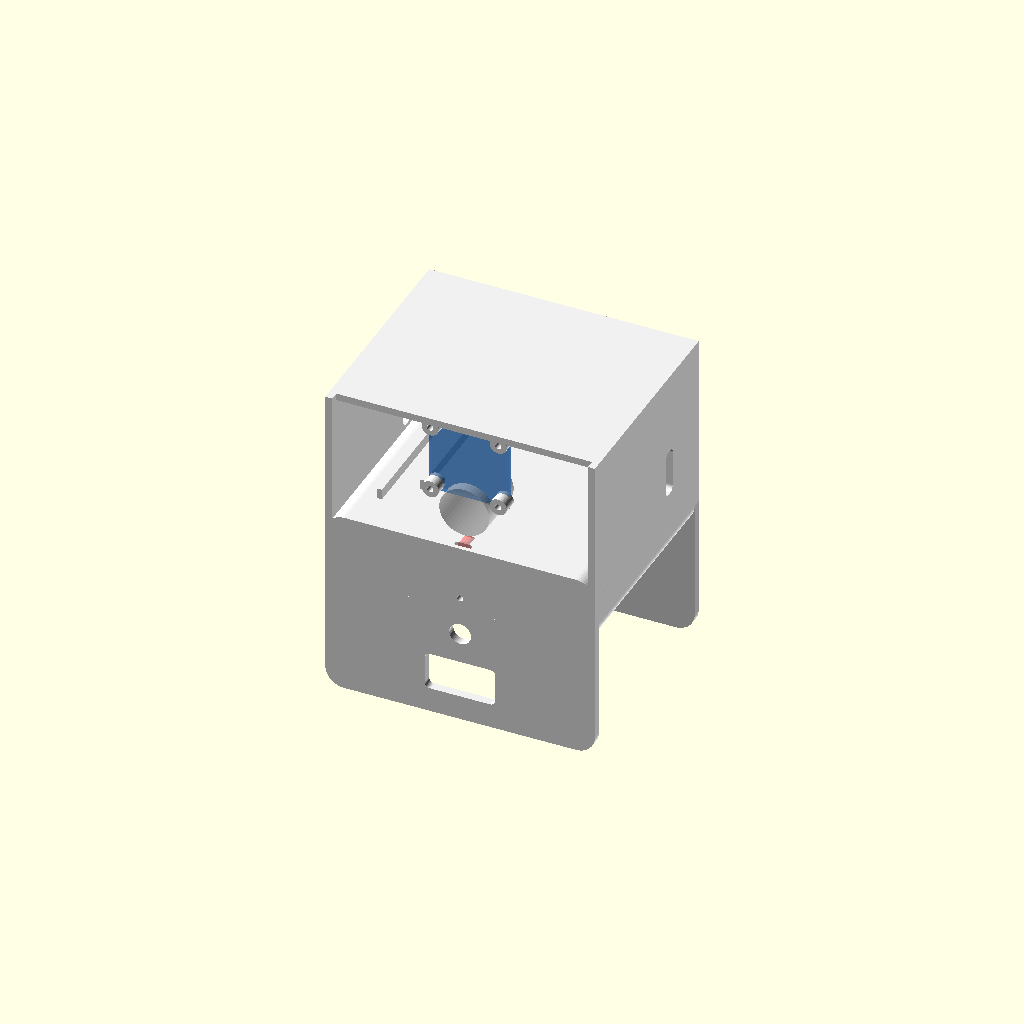
Cell 1 — every parameter at its default value.
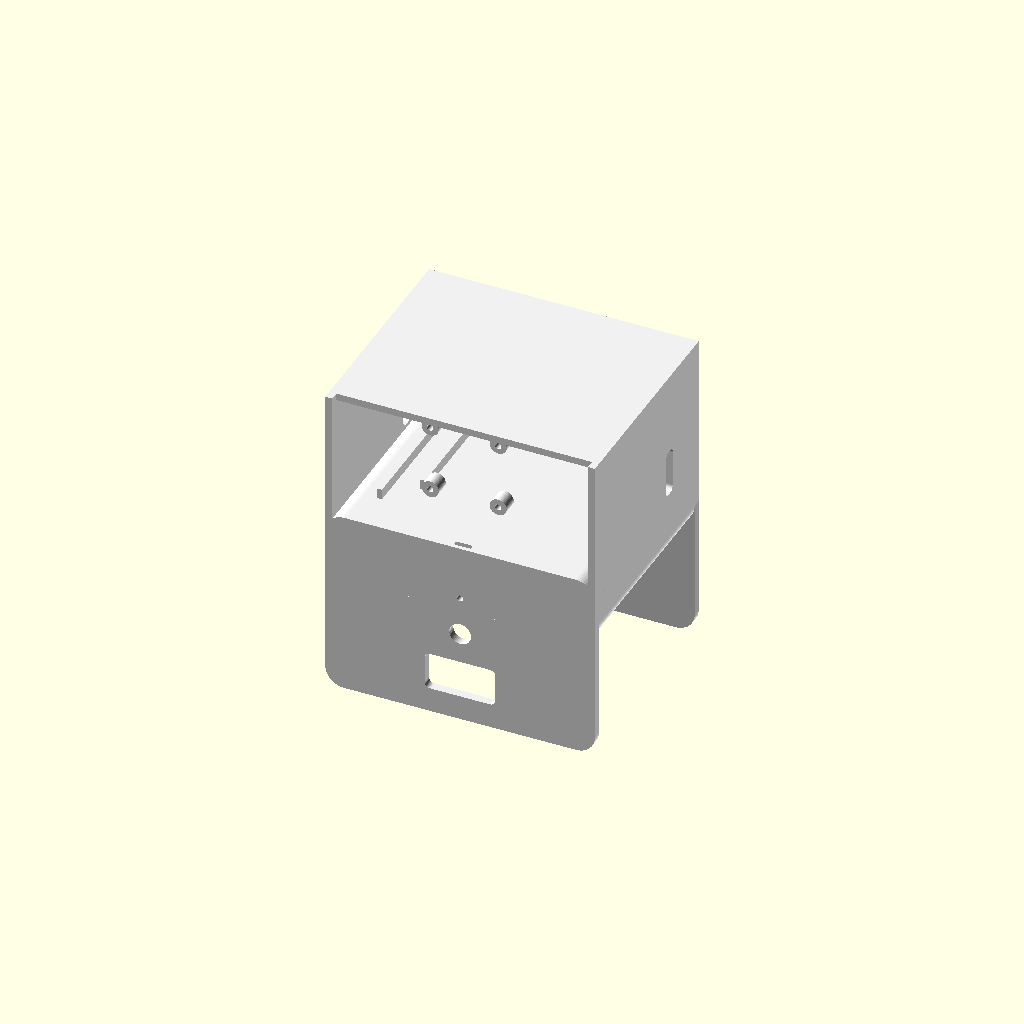
Cell 2 — show_reference_hardware set to false, the other parameters unchanged.
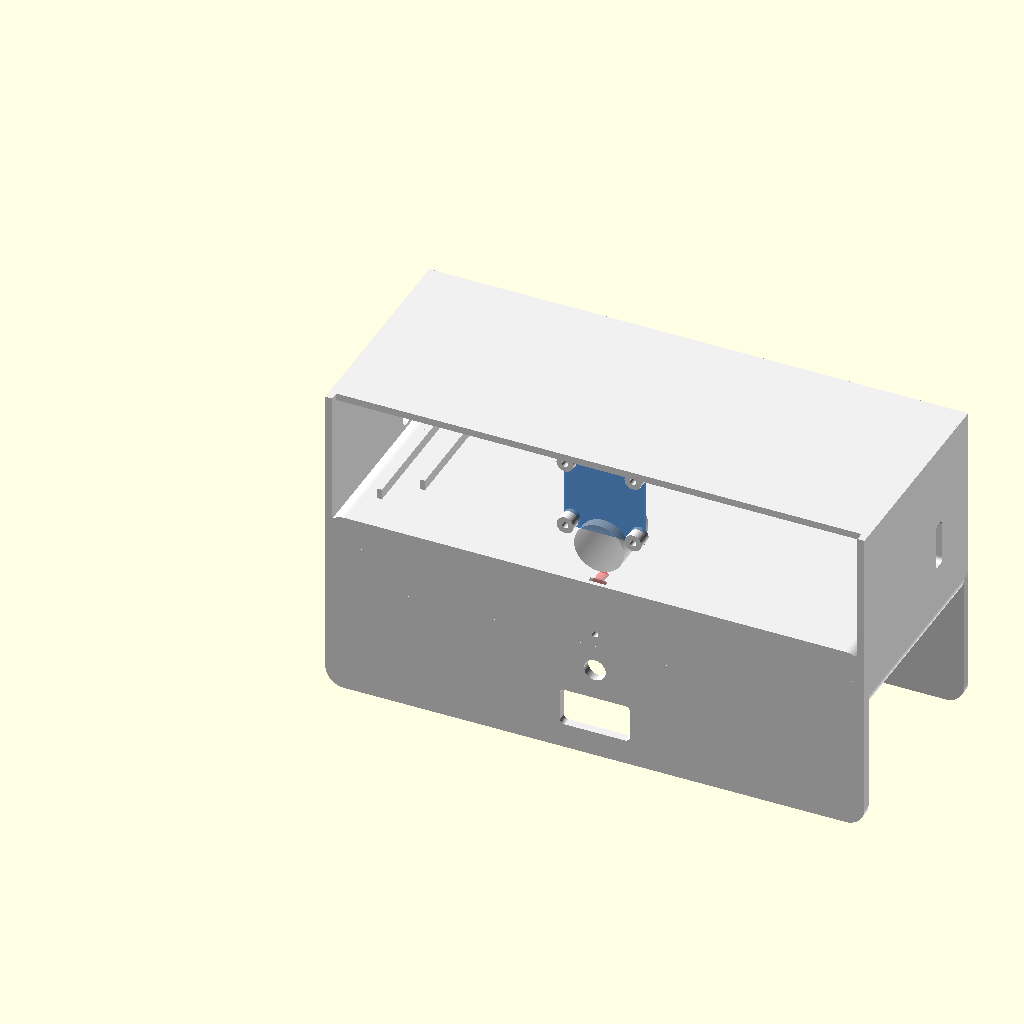
Cell 3: outer_width = 184 (everything else at default).
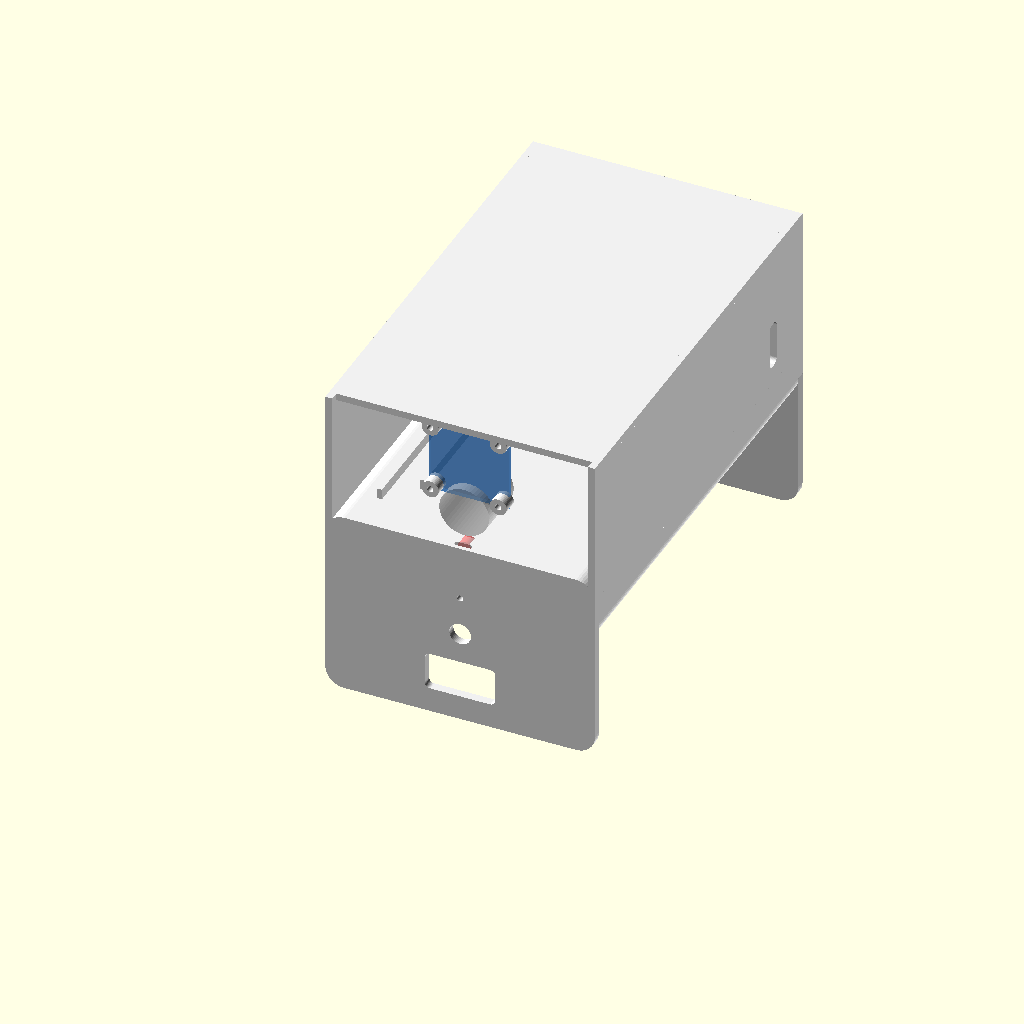
Cell 4: the same model with outer_depth = 152.
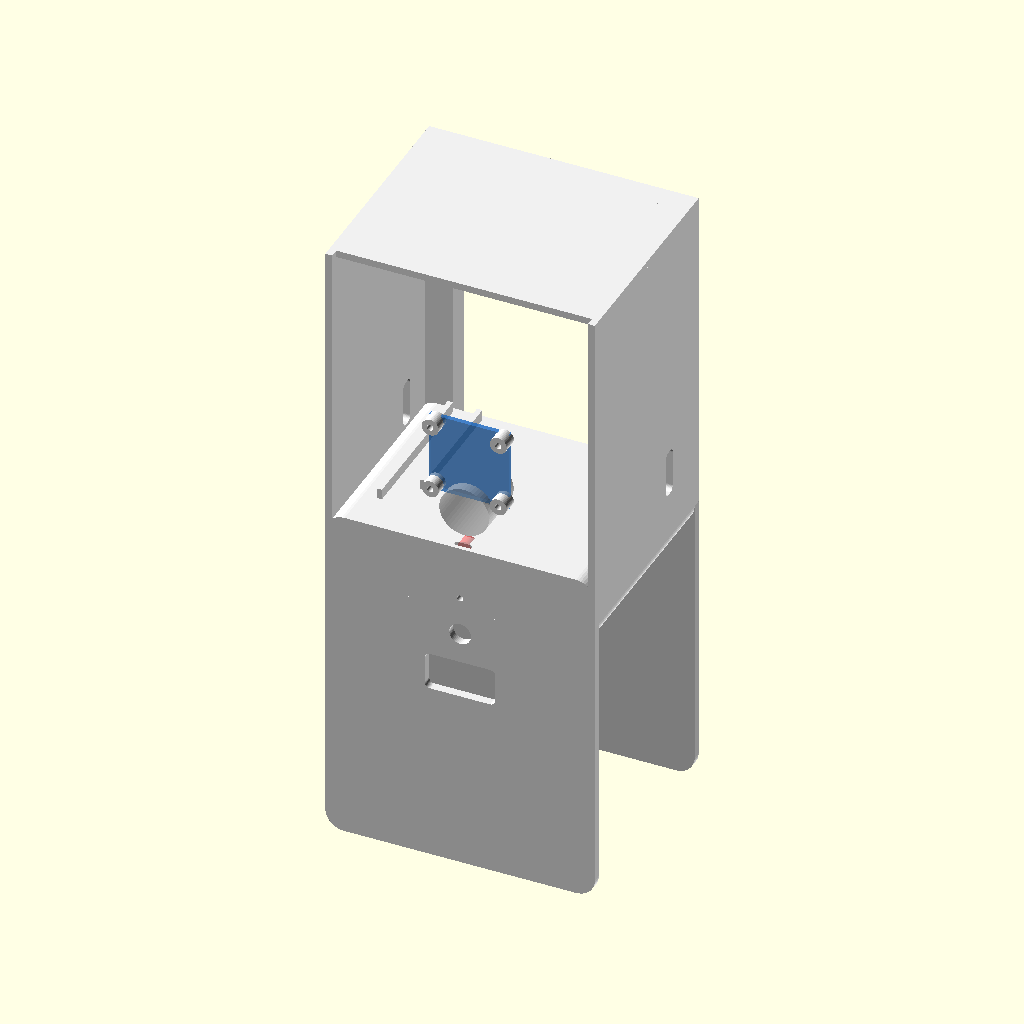
Cell 5 — outer_height set to 108, the other parameters unchanged.
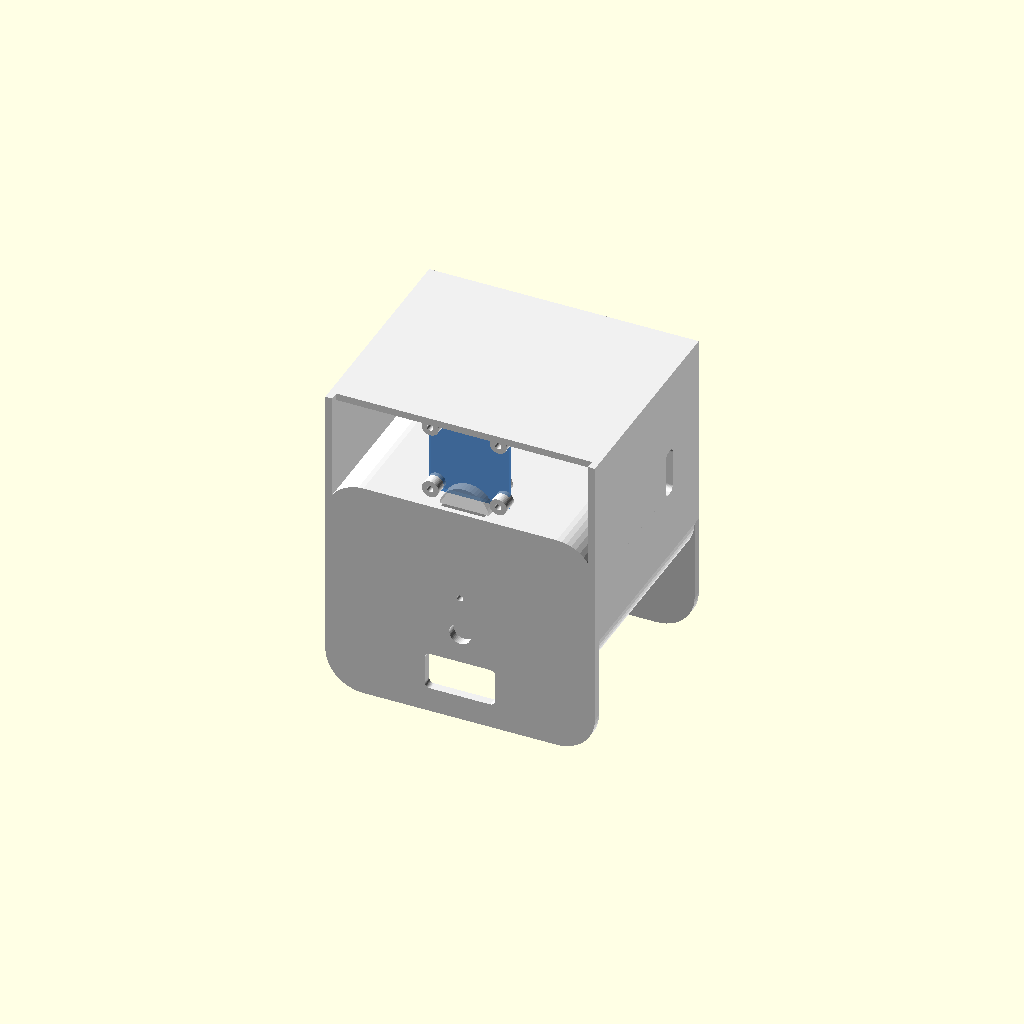
Cell 6: corner_radius = 13 (everything else at default).
One fixed orthographic camera (rotation 55°, 0°, 25°; colour scheme Cornfield) for every cell.
OpenSCAD source file cad/bose_remote_enclosure.scad:
$fn = 48;

part = "assembly"; // body, rear_lid, panel_layout, assembly
show_reference_hardware = true;

// Main envelope sized for OLED + encoder + status LED only.
outer_width = 92;
outer_depth = 76;
outer_height = 54;
corner_radius = 6.5;
wall = 2.4;
floor_thickness = 2.8;
front_panel_thickness = 3.0;
rear_lid_thickness = 3.0;

// Front panel layout: vertically centered stack.
oled_center = [outer_width / 2, 39.0];
oled_window = [24, 13];
oled_board = [27.4, 27.8];
oled_hole_spacing = [23.2, 23.2];
oled_mount_hole_d = 2.2;
oled_standoff_d = 5.8;
oled_backoff_from_panel = 5.2;

encoder_center = [outer_width / 2, 22.0];
encoder_panel_hole_d = 7.4;
encoder_relief_d = 15;
encoder_relief_depth = 1.2;

led_center = [outer_width / 2, 8.5];
led_hole_d = 2.2;
led_relief_d = 6.8;
led_relief_depth = 1.6;

// Rear lid and USB cable routing
rear_frame_depth = 8.0;
rear_frame_side_w = 12.0;
rear_opening_height = outer_height - wall;
rear_screw_hole_d = 3.2;
rear_screw_head_d = 6.4;
rear_screw_head_depth = 1.8;
rear_screw_x = 6.4;
rear_screw_z = [12, 42];
usb_opening = [13.0, 8.0];
usb_cable_slot_w = 8.0;
usb_slot_center_z = 8.8;
rear_vent = [7.0, 12.0];
rear_vent_x_offset = 20;

// S2 Mini tray
s2_board = [25.6, 34.6, 1.6]; // x, y, z; USB at rear on +Y edge
s2_floor_z = 5.0;
s2_rear_gap = 1.6;
s2_rail_width = 2.8;
s2_rail_capture = 1.2;
s2_entry_clearance = 0.6;

// Cable routing fences
cable_fence_thickness = 1.8;
cable_fence_height = 11;
cable_lane_x = 11;
cable_lane_w = 10;

module rounded_rect_2d(size, radius) {
  x = size[0];
  y = size[1];
  hull() {
    for (ix = [radius, x - radius]) {
      for (iy = [radius, y - radius]) {
        translate([ix, iy]) circle(r = radius);
      }
    }
  }
}

module rounded_box_xz(size, radius) {
  rotate([-90, 0, 0])
    linear_extrude(height = size[1])
      rounded_rect_2d([size[0], size[2]], radius);
}

function body_inner_radius() = max(corner_radius - wall, 1.5);
function rear_screw_positions() = [
  [rear_screw_x, rear_screw_z[0]],
  [rear_screw_x, rear_screw_z[1]],
  [outer_width - rear_screw_x, rear_screw_z[0]],
  [outer_width - rear_screw_x, rear_screw_z[1]]
];

function s2_origin() = [
  outer_width / 2 - s2_board[0] / 2,
  outer_depth - rear_lid_thickness - s2_rear_gap - s2_board[1],
  s2_floor_z
];

module front_panel_cutouts_2d() {
  translate([
    oled_center[0] - oled_window[0] / 2,
    oled_center[1] - oled_window[1] / 2
  ])
    rounded_rect_2d(oled_window, 1.8);

  translate([encoder_center[0], encoder_center[1]])
    circle(d = encoder_panel_hole_d);

  translate([led_center[0], led_center[1]])
    circle(d = led_hole_d);
}

module oled_standoffs() {
  offsets = [
    [-oled_hole_spacing[0] / 2, -oled_hole_spacing[1] / 2],
    [ oled_hole_spacing[0] / 2, -oled_hole_spacing[1] / 2],
    [-oled_hole_spacing[0] / 2,  oled_hole_spacing[1] / 2],
    [ oled_hole_spacing[0] / 2,  oled_hole_spacing[1] / 2]
  ];

  for (offset = offsets) {
    translate([
      oled_center[0] + offset[0],
      front_panel_thickness,
      oled_center[1] + offset[1]
    ]) {
      rotate([-90, 0, 0]) {
        difference() {
          cylinder(h = oled_backoff_from_panel, d = oled_standoff_d);
          translate([0, 0, -0.2])
            cylinder(h = oled_backoff_from_panel + 0.4, d = oled_mount_hole_d);
        }
      }
    }
  }
}

module front_panel_reliefs() {
  translate([encoder_center[0], front_panel_thickness - encoder_relief_depth, encoder_center[1]])
    rotate([-90, 0, 0])
      cylinder(h = encoder_relief_depth + 0.1, d = encoder_relief_d);

  translate([led_center[0], front_panel_thickness - led_relief_depth, led_center[1]])
    rotate([-90, 0, 0])
      cylinder(h = led_relief_depth + 0.1, d = led_relief_d);
}

module rear_frame_side_rails() {
  translate([0, outer_depth - rear_frame_depth, 0])
    cube([rear_frame_side_w, rear_frame_depth, outer_height]);
  translate([outer_width - rear_frame_side_w, outer_depth - rear_frame_depth, 0])
    cube([rear_frame_side_w, rear_frame_depth, outer_height]);
}

module rear_opening() {
  translate([
    rear_frame_side_w,
    outer_depth - rear_frame_depth - 0.1,
    0
  ])
    cube([
      outer_width - 2 * rear_frame_side_w,
      rear_frame_depth + 0.2,
      rear_opening_height
    ]);
}

module rear_screw_pilots() {
  for (pos = rear_screw_positions()) {
    translate([pos[0], outer_depth - rear_frame_depth - 0.1, pos[1]])
      rotate([90, 0, 0])
        cylinder(h = rear_frame_depth + 0.2, d = 2.6);
  }
}

module s2_tray() {
  origin = s2_origin();
  rail_len = s2_board[1] - 4;

  for (x_pos = [origin[0], origin[0] + s2_board[0] + s2_entry_clearance - s2_rail_width]) {
    translate([x_pos, origin[1] + 2, floor_thickness])
      cube([s2_rail_width, rail_len, s2_floor_z - floor_thickness]);
    translate([x_pos, origin[1] + 2, s2_floor_z])
      cube([s2_rail_width, rail_len, s2_rail_capture]);
  }

  translate([origin[0], origin[1], floor_thickness])
    cube([s2_board[0] + s2_entry_clearance, 2.0, s2_floor_z + s2_rail_capture - floor_thickness]);
}

module cable_guides() {
  translate([cable_lane_x, 14, floor_thickness])
    cube([cable_fence_thickness, outer_depth - 24, cable_fence_height]);
  translate([cable_lane_x + cable_lane_w, 24, floor_thickness])
    cube([cable_fence_thickness, outer_depth - 34, cable_fence_height]);
}

module side_reliefs() {
  for (x_pos = [0, outer_width - wall - 0.1]) {
    translate([x_pos, outer_depth - 24, 26])
      rotate([0, 90, 0])
        linear_extrude(height = wall + 0.2)
          rounded_rect_2d([16, 5], 1.8);
  }
}

module body() {
  difference() {
    union() {
      rounded_box_xz([outer_width, front_panel_thickness, outer_height], corner_radius);
      rounded_box_xz([outer_width, outer_depth, floor_thickness], corner_radius);
      translate([0, 0, 0]) cube([wall, outer_depth, outer_height]);
      translate([outer_width - wall, 0, 0]) cube([wall, outer_depth, outer_height]);
      translate([0, front_panel_thickness, outer_height - wall])
        cube([outer_width, outer_depth - front_panel_thickness, wall]);
      translate([0, outer_depth - rear_frame_depth, 0])
        cube([rear_frame_side_w, rear_frame_depth, outer_height]);
      translate([outer_width - rear_frame_side_w, outer_depth - rear_frame_depth, 0])
        cube([rear_frame_side_w, rear_frame_depth, outer_height]);

      oled_standoffs();
      s2_tray();
      cable_guides();
    }

    translate([0, -0.1, 0])
      rotate([-90, 0, 0])
        linear_extrude(height = front_panel_thickness + 0.2)
          front_panel_cutouts_2d();

    front_panel_reliefs();
    rear_screw_pilots();
    rear_opening();
    side_reliefs();
  }
}

module rear_lid() {
  difference() {
    rounded_box_xz([outer_width, rear_lid_thickness, outer_height], corner_radius);

    for (pos = rear_screw_positions()) {
      translate([pos[0], -0.1, pos[1]])
        rotate([-90, 0, 0])
          cylinder(h = rear_lid_thickness + 0.2, d = rear_screw_hole_d);

      translate([pos[0], rear_screw_head_depth, pos[1]])
        rotate([-90, 0, 0])
          cylinder(h = rear_screw_head_depth + 0.2, d = rear_screw_head_d);
    }

    translate([
      outer_width / 2 - usb_opening[0] / 2,
      -0.1,
      usb_slot_center_z - usb_opening[1] / 2
    ])
      rotate([-90, 0, 0])
        linear_extrude(height = rear_lid_thickness + 0.2)
          rounded_rect_2d(usb_opening, 1.8);

    // Open-bottom slot so the lid can close around an already connected USB cable.
    translate([
      outer_width / 2 - usb_cable_slot_w / 2,
      -0.1,
      0
    ])
      cube([usb_cable_slot_w, rear_lid_thickness + 0.2, usb_slot_center_z]);

    for (x_offset = [-rear_vent_x_offset, rear_vent_x_offset]) {
      translate([
        outer_width / 2 + x_offset - rear_vent[0] / 2,
        -0.1,
        22
      ])
        rotate([-90, 0, 0])
          linear_extrude(height = rear_lid_thickness + 0.2)
            rounded_rect_2d(rear_vent, 1.4);
    }
  }
}

module panel_layout() {
  difference() {
    rounded_box_xz([outer_width, 1.2, outer_height], corner_radius);

    translate([0, -0.1, 0])
      rotate([-90, 0, 0])
        linear_extrude(height = 1.4)
          front_panel_cutouts_2d();
  }
}

module reference_hardware() {
  color([0.10, 0.45, 0.85, 0.55])
    translate([
      oled_center[0] - oled_board[0] / 2,
      front_panel_thickness + oled_backoff_from_panel - 1.6,
      oled_center[1] - oled_board[1] / 2
    ])
      cube([oled_board[0], 1.6, oled_board[1]]);

  color([0.20, 0.75, 0.30, 0.55])
    translate(s2_origin())
      cube([s2_board[0], s2_board[1], s2_board[2]]);

  color([0.75, 0.75, 0.75, 0.5])
    translate([encoder_center[0], front_panel_thickness, encoder_center[1]])
      rotate([-90, 0, 0])
        cylinder(h = 18, d = 17);

  color([0.95, 0.2, 0.2, 0.45])
    translate([led_center[0], front_panel_thickness, led_center[1]])
      rotate([-90, 0, 0])
        cylinder(h = 4, d = 4.8);
}

module assembly() {
  color([0.94, 0.94, 0.94]) body();
  color([0.85, 0.85, 0.85])
    translate([0, outer_depth - rear_lid_thickness, 0])
      rear_lid();

  if (show_reference_hardware) {
    reference_hardware();
  }
}

if (part == "body") {
  body();
} else if (part == "rear_lid") {
  rear_lid();
} else if (part == "panel_layout") {
  panel_layout();
} else {
  assembly();
}
Parameter table extracted from the source (name, type, default, range or options):
part: string, default "assembly"
show_reference_hardware: bool, default true
outer_width: number, default 92
outer_depth: number, default 76
outer_height: number, default 54
corner_radius: number, default 6.5
wall: number, default 2.4
floor_thickness: number, default 2.8
front_panel_thickness: number, default 3
rear_lid_thickness: number, default 3
oled_window: vector, default [24, 13]
oled_board: vector, default [27.4, 27.8]
oled_hole_spacing: vector, default [23.2, 23.2]
oled_mount_hole_d: number, default 2.2
oled_standoff_d: number, default 5.8
oled_backoff_from_panel: number, default 5.2
encoder_panel_hole_d: number, default 7.4
encoder_relief_d: number, default 15
encoder_relief_depth: number, default 1.2
led_hole_d: number, default 2.2
led_relief_d: number, default 6.8
led_relief_depth: number, default 1.6
rear_frame_depth: number, default 8
rear_frame_side_w: number, default 12
rear_screw_hole_d: number, default 3.2
rear_screw_head_d: number, default 6.4
rear_screw_head_depth: number, default 1.8
rear_screw_x: number, default 6.4
rear_screw_z: vector, default [12, 42]
usb_opening: vector, default [13, 8]
usb_cable_slot_w: number, default 8
usb_slot_center_z: number, default 8.8
rear_vent: vector, default [7, 12]
rear_vent_x_offset: number, default 20
s2_board: vector, default [25.6, 34.6, 1.6]
s2_floor_z: number, default 5
s2_rear_gap: number, default 1.6
s2_rail_width: number, default 2.8
s2_rail_capture: number, default 1.2
s2_entry_clearance: number, default 0.6
cable_fence_thickness: number, default 1.8
cable_fence_height: number, default 11
cable_lane_x: number, default 11
cable_lane_w: number, default 10
